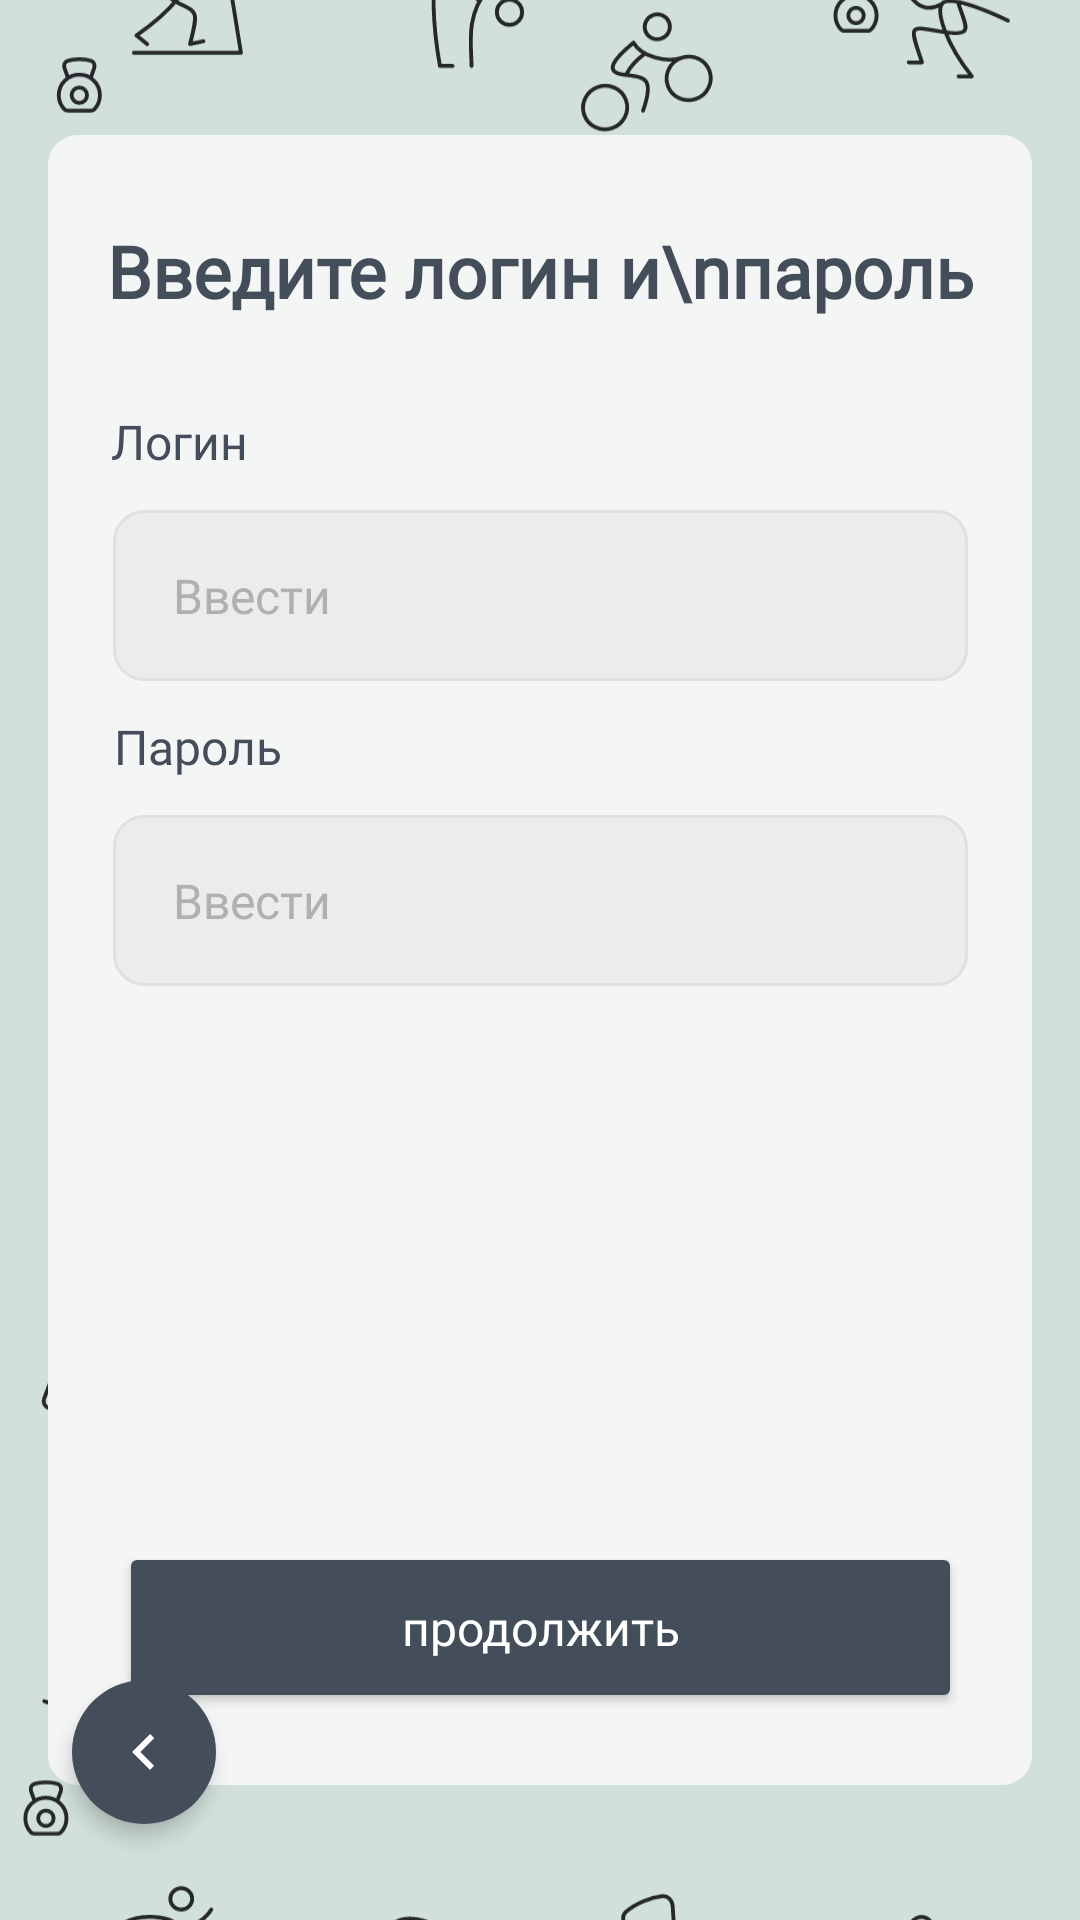

Write the Android layout XML for this screen, with the resource values it uses.
<!-- AndroidManifest.xml: application theme Theme.RiseFit -->
<!-- res/layout/fragment_login.xml -->
<?xml version="1.0" encoding="utf-8"?>
<androidx.constraintlayout.widget.ConstraintLayout xmlns:android="http://schemas.android.com/apk/res/android"
    xmlns:app="http://schemas.android.com/apk/res-auto"
    xmlns:tools="http://schemas.android.com/tools"
    android:layout_width="match_parent"
    android:layout_height="match_parent"
    android:background="@color/app_background"
    tools:context=".auth.LoginFragment">

    <ImageView
        android:layout_width="match_parent"
        android:layout_height="match_parent"
        android:contentDescription="@null"
        android:scaleType="centerCrop"
        android:src="@drawable/role_selection_background_v2"
        app:layout_constraintBottom_toBottomOf="parent"
        app:layout_constraintEnd_toEndOf="parent"
        app:layout_constraintStart_toStartOf="parent"
        app:layout_constraintTop_toTopOf="parent" />

    <androidx.constraintlayout.widget.ConstraintLayout
        android:id="@+id/login_container"
        android:layout_width="328dp"
        android:layout_height="550dp"
        android:background="@drawable/login_container_background"
        app:layout_constraintBottom_toBottomOf="parent"
        app:layout_constraintEnd_toEndOf="parent"
        app:layout_constraintStart_toStartOf="parent"
        app:layout_constraintTop_toTopOf="parent">

        <TextView
            android:id="@+id/title_text"
            android:layout_width="wrap_content"
            android:layout_height="wrap_content"
            android:layout_marginTop="29dp"

            android:fontFamily="@font/montserrat_semibold"
            android:gravity="center"
            android:text="Введите логин и\nпароль"
            android:textColor="#444E5A"
            android:textSize="24sp"
            android:textStyle="bold"
            app:layout_constraintEnd_toEndOf="parent"
            app:layout_constraintStart_toStartOf="parent"
            app:layout_constraintTop_toTopOf="parent" />

        <TextView
            android:id="@+id/login_label"
            android:layout_width="wrap_content"
            android:layout_height="wrap_content"
            android:layout_marginStart="21dp"
            android:layout_marginTop="30dp"

            android:fontFamily="@font/montserrat_medium"
            android:text="Логин"
            android:textColor="#444E5A"
            android:textSize="16sp"
            app:layout_constraintStart_toStartOf="parent"
            app:layout_constraintTop_toBottomOf="@id/title_text" />

        <EditText
            android:id="@+id/login_edit_text"
            android:layout_width="285dp"
            android:layout_height="57dp"
            android:layout_marginTop="12dp"
            android:background="@drawable/rounded_edittext_background"

            android:fontFamily="@font/montserrat_medium"
            android:hint="Ввести"
            android:paddingStart="20dp"
            android:paddingEnd="20dp"
            android:textColorHint="#B0B0B0"
            android:textSize="16sp"
            app:layout_constraintEnd_toEndOf="parent"
            app:layout_constraintStart_toStartOf="parent"
            app:layout_constraintTop_toBottomOf="@id/login_label" />

        <TextView
            android:id="@+id/password_label"
            android:layout_width="wrap_content"
            android:layout_height="wrap_content"
            android:layout_marginStart="22dp"
            android:layout_marginTop="11dp"

            android:fontFamily="@font/montserrat_medium"
            android:text="Пароль"
            android:textColor="#444E5A"
            android:textSize="16sp"
            app:layout_constraintStart_toStartOf="parent"
            app:layout_constraintTop_toBottomOf="@id/login_edit_text" />

        <EditText
            android:id="@+id/password_edit_text"
            android:layout_width="285dp"
            android:layout_height="57dp"
            android:layout_marginTop="12dp"
            android:background="@drawable/rounded_edittext_background"

            android:fontFamily="@font/montserrat_medium"
            android:hint="Ввести"
            android:inputType="textPassword"
            android:paddingStart="20dp"
            android:paddingEnd="20dp"
            android:textColorHint="#B0B0B0"
            android:textSize="16sp"
            app:layout_constraintEnd_toEndOf="parent"
            app:layout_constraintStart_toStartOf="parent"
            app:layout_constraintTop_toBottomOf="@id/password_label" />

        <Button
            android:id="@+id/continue_button"
            android:layout_width="281dp"
            android:layout_height="57dp"
            android:layout_marginBottom="24dp"
            android:backgroundTint="#444E5A"
            android:fontFamily="@font/montserrat_medium"
            android:text="продолжить"
            android:textAllCaps="false"
            android:textColor="@android:color/white"
            android:textSize="16sp"
            app:cornerRadius="15dp"
            app:layout_constraintBottom_toBottomOf="parent"
            app:layout_constraintEnd_toEndOf="parent"
            app:layout_constraintStart_toStartOf="parent" />

    </androidx.constraintlayout.widget.ConstraintLayout>

    <ImageButton
        android:id="@+id/back_button"
        android:layout_width="48dp"
        android:layout_height="48dp"
        android:layout_marginStart="24dp"
        android:layout_marginBottom="32dp"
        android:background="@drawable/back_button_background"
        android:contentDescription="@string/back_button_desc"
        android:elevation="4dp"
        android:padding="4dp"
        android:src="@drawable/ic_arrow_left"
        app:layout_constraintBottom_toBottomOf="parent"
        app:layout_constraintStart_toStartOf="parent" />

</androidx.constraintlayout.widget.ConstraintLayout>
<!-- resources referenced by this layout -->
<resources>
  <color name="app_background">#D1E0DB</color>
  <!-- drawable back_button_background (drawable) -->
  <?xml version="1.0" encoding="utf-8"?>
  <shape xmlns:android="http://schemas.android.com/apk/res/android"
      android:shape="oval">
      <solid android:color="#444E5A" />
  </shape>
  <!-- drawable ic_arrow_left (drawable) -->
  <?xml version="1.0" encoding="utf-8"?>
  <vector xmlns:android="http://schemas.android.com/apk/res/android"
      android:width="24dp"
      android:height="24dp"
      android:viewportWidth="24"
      android:viewportHeight="24">
      <path
          android:fillColor="#FFFFFF"
          android:pathData="M15.41,7.41L14,6L8,12L14,18L15.41,16.59L10.83,12L15.41,7.41Z" />
  </vector>
  <!-- drawable login_container_background (drawable) -->
  <?xml version="1.0" encoding="utf-8"?>
  <shape xmlns:android="http://schemas.android.com/apk/res/android"
      android:shape="rectangle">
      <solid android:color="#F4F5F5" />
      <corners android:radius="10dp" />
  </shape>
  <!-- drawable role_selection_background_v2: vector/xml drawable (drawable, 21865 chars, omitted) -->
  <!-- drawable rounded_edittext_background (drawable) -->
  <?xml version="1.0" encoding="utf-8"?>
  <shape xmlns:android="http://schemas.android.com/apk/res/android"
      android:shape="rectangle">
      <solid android:color="#ECECEC" />
      <corners android:radius="10dp" />
      <stroke android:width="1dp" android:color="#E0E0E0" />
  </shape>
  <string name="back_button_desc">Кнопка Назад</string>
  <style name="Theme.RiseFit" parent="Base.Theme.RiseFit" />
  <style name="Base.Theme.RiseFit" parent="Theme.Material3.DayNight.NoActionBar">
          
          
      </style>
</resources>
